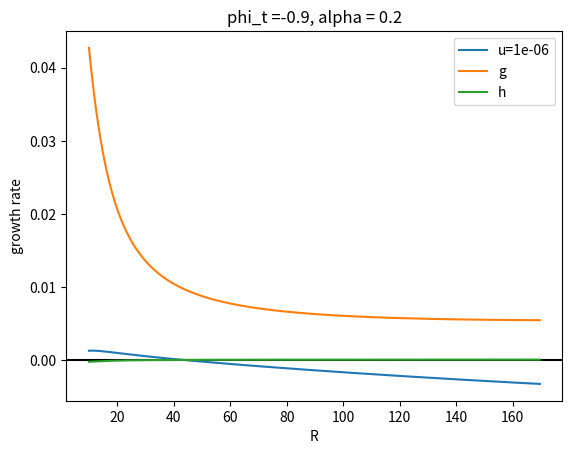

Python code for this plot:
import numpy as np
from matplotlib import pyplot as plt
from scipy.special import iv, kn

phi_target = -0.9
phi_shift = 10
M1 = 1
alpha = 0.2
kappa = 1
u = 1e-6

sigma = np.sqrt(8*kappa*alpha/9)
gradient_dense = - u*(2 + phi_shift - phi_target)
gradient_dilute = - u*(-2+phi_shift - phi_target)
f_dense = - u*(1+phi_shift)*(1-phi_target)
f_dilute = - u*(-1+phi_shift)*(-1-phi_target)
A_dense = - f_dense/gradient_dense
A_dilute = - f_dilute/gradient_dilute

D = 2*M1*alpha
k = np.sqrt(-gradient_dense/D)
l = np.sqrt(-gradient_dilute/D)
gamma = sigma/(4*alpha)

R = np.arange(10, 0.8/l, 0.01)

J_plus = k*(gamma/R - A_dense)*iv(1, k*R)/iv(0, k*R)
J_plus_approx = (gamma/R - A_dense)*k*k*R/2
J_minus = - l*(gamma/R - A_dilute)*kn(1, l*R)/kn(0, l*R)
J_minus_approx = - (gamma/R - A_dilute)/(- np.log(l*R)*R)

def g(v):
    extra_term = gamma*(v*v-1)/R**2
    term1 = (gamma/R - A_dense)*(k - iv(1,k*R)/(R*iv(0,k*R)))
    term2 = (gamma/R - A_dilute)*(l - kn(1, l*R)/(R*kn(0,l*R)))
    term3 = (k*iv(v-1,k*R)/iv(v,k*R)-v/R)*(extra_term - J_plus)
    term4 = (l*kn(v-1,l*R)/kn(v,l*R)-v/R)*(extra_term - J_minus)
    return term1+term2+term3-term4

def h(v):
    return v/R * (-J_minus + J_plus)

plt.axhline(y=0, color='k')
plt.plot(R, J_minus-J_plus, label='u={}'.format(u))
# plt.plot(R, (J_minus_approx - J_plus_approx), '--', label='approx u={}'.format(u))
plt.plot(R, g(2), label='g')
plt.plot(R, h(2), label='h')

plt.legend()
plt.title('phi_t ={}, alpha = {}'.format(phi_target, alpha))
plt.xlabel('R')
plt.ylabel('growth rate')
plt.savefig('arrested_oswald.pdf')
